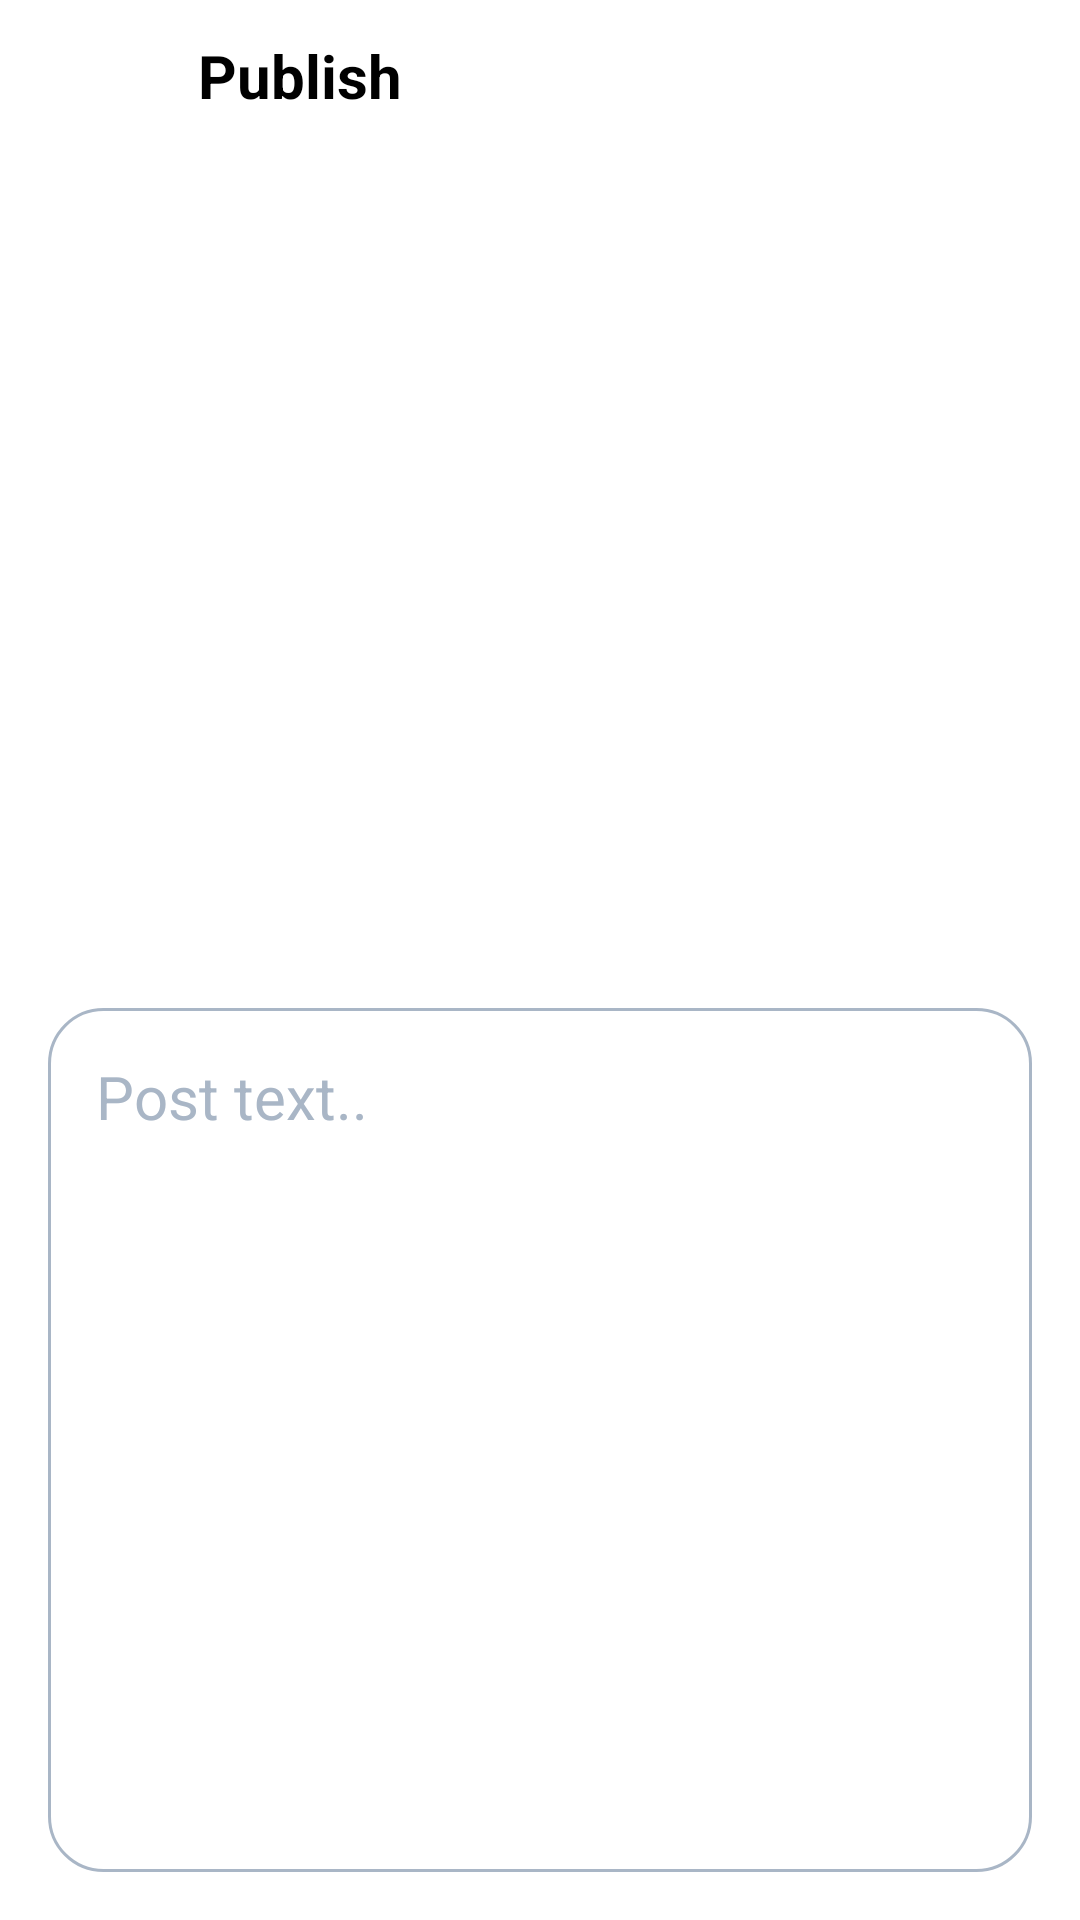

Layout XML and referenced resources for this Android screen:
<!-- AndroidManifest.xml: application theme Theme.Collaction -->
<!-- res/layout/fragment_publish_post.xml -->
<?xml version="1.0" encoding="utf-8"?>
<androidx.constraintlayout.widget.ConstraintLayout xmlns:android="http://schemas.android.com/apk/res/android"
    android:layout_width="match_parent"
    android:layout_height="match_parent"
    xmlns:tools="http://schemas.android.com/tools"
    tools:context=".fragments.PublishPostFragment"
    android:background="@color/white"
    xmlns:app="http://schemas.android.com/apk/res-auto">
    <androidx.constraintlayout.widget.ConstraintLayout
        android:id="@+id/action_bar"
        android:layout_width="0dp"
        android:layout_height="50dp"
        app:layout_constraintStart_toStartOf="parent"
        app:layout_constraintEnd_toEndOf="parent"
        app:layout_constraintTop_toTopOf="parent">
        <androidx.constraintlayout.widget.Guideline
            android:id="@+id/guideSettings"
            android:layout_width="wrap_content"
            android:layout_height="wrap_content"
            android:orientation="vertical"
            app:layout_constraintGuide_begin="50dp"/>
        <androidx.constraintlayout.widget.Guideline
            android:id="@+id/guideMenu"
            android:layout_width="wrap_content"
            android:layout_height="wrap_content"
            android:orientation="vertical"
            app:layout_constraintGuide_end="50dp"/>


        <ImageView
            android:id="@+id/cancel_image_view"
            android:layout_width="0dp"
            android:layout_height="0dp"
            android:padding="8dp"
            android:src="@drawable/ic_cancel"
            app:layout_constraintStart_toStartOf="parent"
            app:layout_constraintEnd_toEndOf="@id/guideSettings"
            app:layout_constraintTop_toTopOf="parent"
            app:layout_constraintBottom_toBottomOf="parent"
            app:tint="@color/black" />
        <TextView
            android:layout_width="0dp"
            android:layout_height="wrap_content"
            style="@style/actionTitle"
            android:text="Publish"
            app:layout_constraintStart_toEndOf="@id/cancel_image_view"
            app:layout_constraintBottom_toBottomOf="parent"
            app:layout_constraintTop_toTopOf="parent"/>
        <ImageView
            android:id="@+id/save_image_view"
            android:layout_width="0dp"
            android:layout_height="0dp"
            android:padding="8dp"
            android:src="@drawable/ic_save"
            app:tint="@color/black"
            app:layout_constraintStart_toStartOf="@id/guideMenu"
            app:layout_constraintEnd_toEndOf="parent"
            app:layout_constraintTop_toTopOf="parent"
            app:layout_constraintBottom_toBottomOf="parent"/>
    </androidx.constraintlayout.widget.ConstraintLayout>

    <ImageView
        android:id="@+id/crop_image"
        android:layout_width="0dp"
        android:layout_height="0dp"
        app:layout_constraintTop_toBottomOf="@id/action_bar"
        app:layout_constraintStart_toStartOf="parent"
        app:layout_constraintEnd_toEndOf="parent"
        app:layout_constraintDimensionRatio="H, 4:3"/>

    <EditText
        android:id="@+id/caption_text"
        android:layout_width="0dp"
        android:layout_height="0dp"
        android:layout_margin="16dp"
        android:padding="16dp"
        android:textSize="20sp"
        android:hint="Post text.."
        android:textColorHint="@color/gray"
        android:textColor="@color/black"
        android:gravity="start"
        android:background="@drawable/post_edit_text_background"
        app:layout_constraintTop_toBottomOf="@id/crop_image"
        app:layout_constraintBottom_toBottomOf="parent"
        app:layout_constraintStart_toStartOf="parent"
        app:layout_constraintEnd_toEndOf="parent"/>
</androidx.constraintlayout.widget.ConstraintLayout>
<!-- resources referenced by this layout -->
<resources>
  <color name="black">#FF000000</color>
  <color name="gray">#A9B6C6</color>
  <color name="white">#FFFFFFFF</color>
  <!-- drawable post_edit_text_background (drawable) -->
  <?xml version="1.0" encoding="utf-8"?>
  <shape xmlns:android="http://schemas.android.com/apk/res/android"
      android:shape="rectangle">
      <stroke android:width="1dp" android:color="@color/gray"/>
      <solid android:color="@color/white"/>
      <corners android:radius="18dp"/>
  </shape>
  <style name="actionTitle">
          <item name="android:layout_marginStart">16dp</item>
          <item name="android:textColor">@color/black</item>
          <item name="android:textSize">20sp</item>
          <item name="android:textStyle">bold</item>
          <item name="android:gravity">center</item>
          <item name="android:textAlignment">center</item>
      </style>
  <style name="Theme.Collaction" parent="Theme.MaterialComponents.NoActionBar">
          
          <item name="colorPrimary">@color/purple_500</item>
          <item name="colorPrimaryVariant">@color/black</item>
          <item name="colorOnPrimary">@color/white</item>
          
          <item name="colorSecondary">@color/teal_200</item>
          <item name="colorSecondaryVariant">@color/teal_700</item>
          <item name="colorOnSecondary">@color/white</item>
          
          <item name="android:statusBarColor" tools:targetApi="l">?attr/colorPrimaryVariant</item>
          <item name="android:navigationBarColor">#1E2128</item>
          <item name="android:windowBackground">@color/dark_gray</item>
          
      </style>
  <color name="purple_500">#FF6200EE</color>
  <color name="teal_200">#7737FD</color>
  <color name="teal_700">#7737FD</color>
  <color name="dark_gray">#1E2128</color>
</resources>
